Image classification data set "galaxies" (sajeethphilip/VisualaEncoder on GitHub). Class labels (2): non-ring galaxies, ring galaxies.

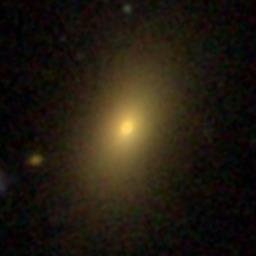
Label: non-ring galaxies

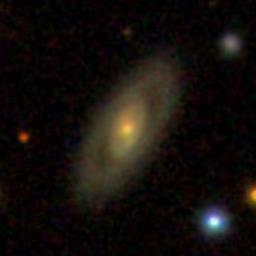
Label: ring galaxies

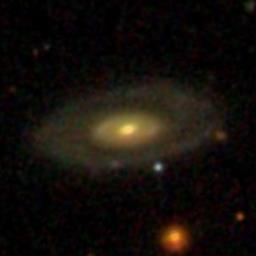
Label: ring galaxies

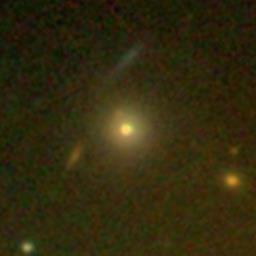
Label: non-ring galaxies

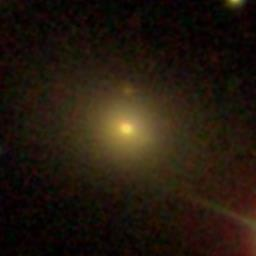
Label: non-ring galaxies

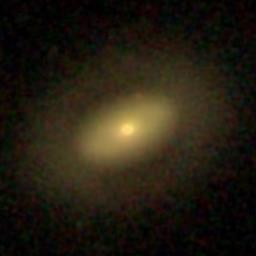
Label: ring galaxies
